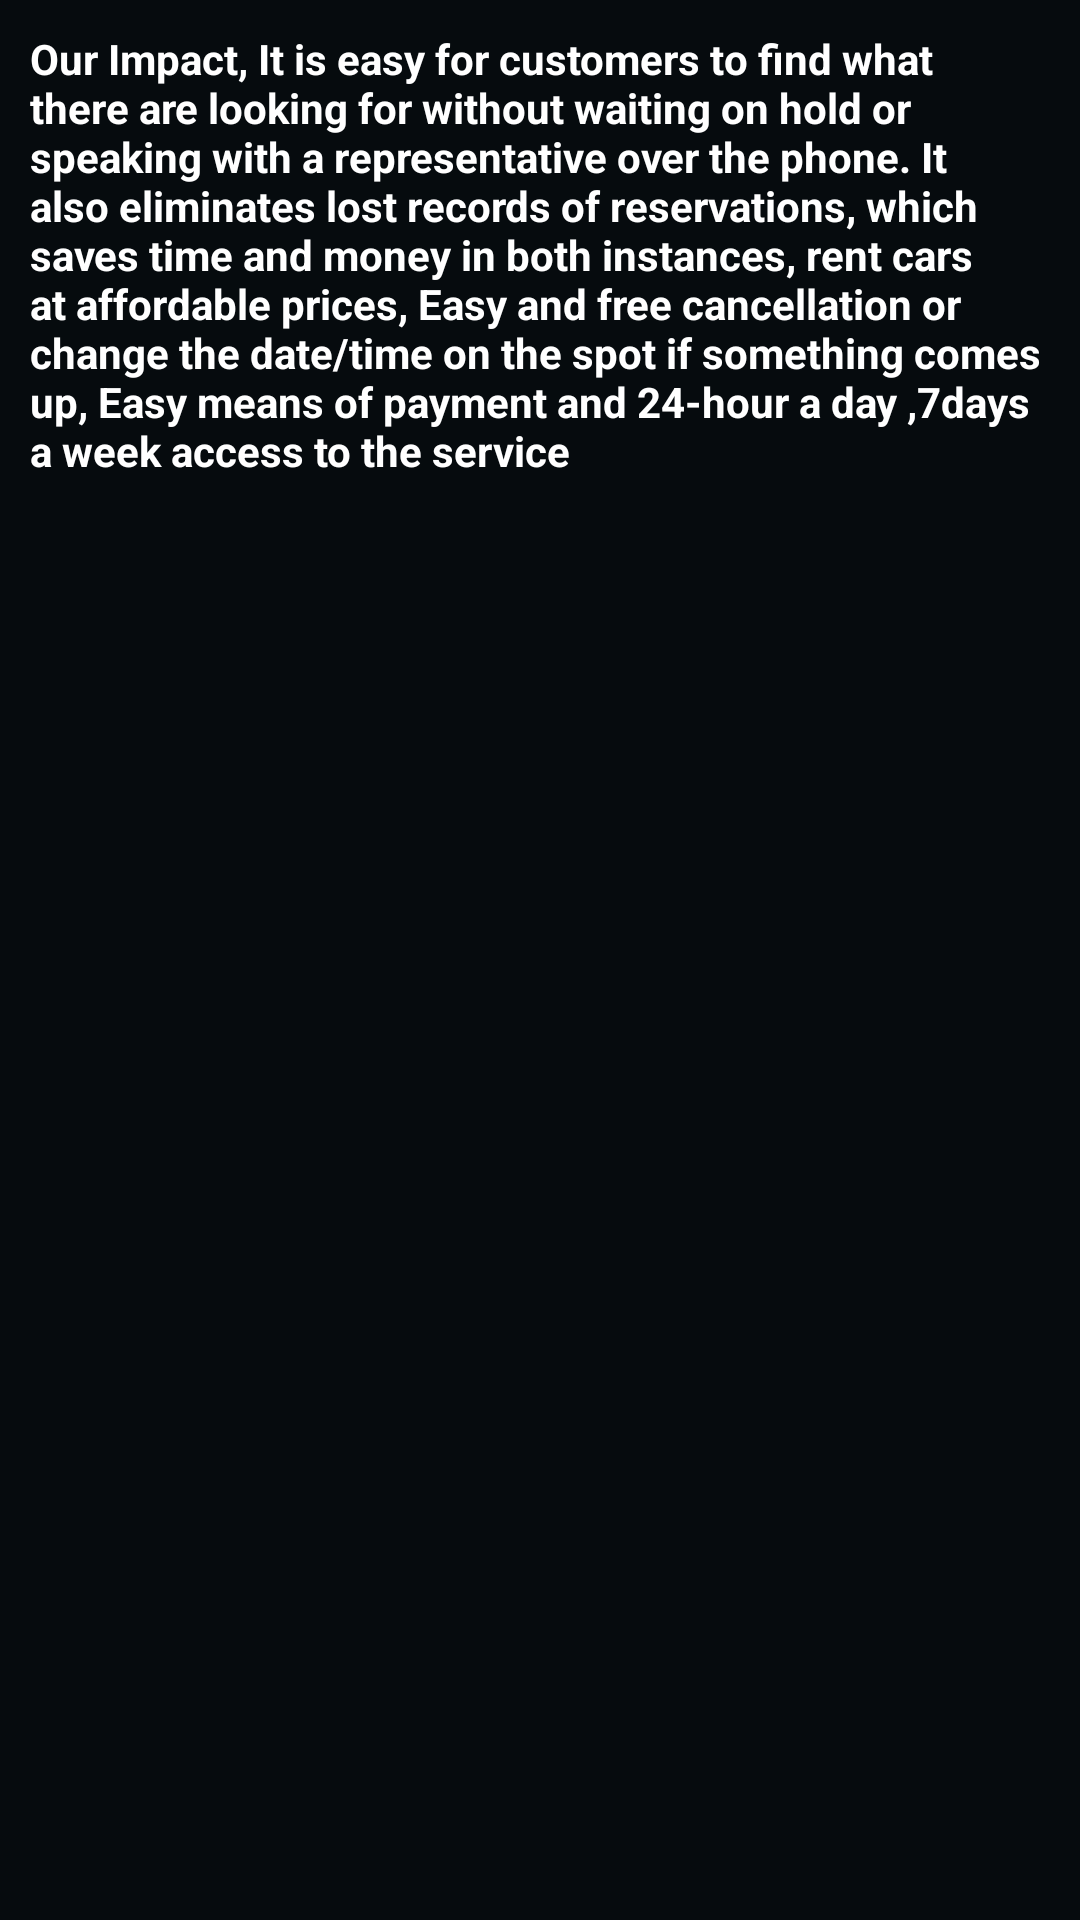

Produce the Android XML layout that renders to this screen, including the resource entries it uses.
<!-- AndroidManifest.xml: application theme Theme.FirestoreApp -->
<!-- res/layout/fragment_our.xml -->
<?xml version="1.0" encoding="utf-8"?>
<LinearLayout xmlns:android="http://schemas.android.com/apk/res/android"
    xmlns:tools="http://schemas.android.com/tools"
    android:layout_width="match_parent"
    android:layout_height="match_parent"
    android:background="#A6000000"
    android:orientation="vertical"
    android:padding="10dp">

    <ScrollView
        android:layout_width="match_parent"
        android:layout_height="wrap_content"
        tools:ignore="UselessParent">

        <TextView
            android:layout_width="wrap_content"
            android:layout_height="wrap_content"
            android:text="Our Impact, It is easy for customers to find what there are looking for without waiting on hold or speaking with a representative over the phone. It also eliminates lost records of reservations, which saves time and money in both instances, rent cars at affordable prices, Easy and free cancellation or change the date/time on the spot if something comes up, Easy means of payment and 24-hour a day ,7days a week access to the service"
            android:textAlignment="textStart"
            android:textColor="@color/white"
            android:textSize="14sp"
            android:textStyle="bold" />

    </ScrollView>

</LinearLayout>
<!-- resources referenced by this layout -->
<resources>
  <color name="white">#FFFFFFFF</color>
  <style name="Theme.FirestoreApp" parent="Theme.MaterialComponents">
          
          <item name="android:windowBackground">#121F29</item>
          <item name="colorPrimary">@color/black</item>
          <item name="colorPrimaryVariant">@color/black</item>
          <item name="colorOnPrimary">@color/white</item>
          
          <item name="colorSecondary">@color/teal_200</item>
          <item name="colorSecondaryVariant">@color/teal_700</item>
          <item name="colorOnSecondary">@color/black</item>
          
          <item name="android:statusBarColor" tools:targetApi="l">@color/black</item>
          
      </style>
  <color name="black">#FF000000</color>
  <color name="teal_200">#FF03DAC5</color>
  <color name="teal_700">#FF018786</color>
</resources>
